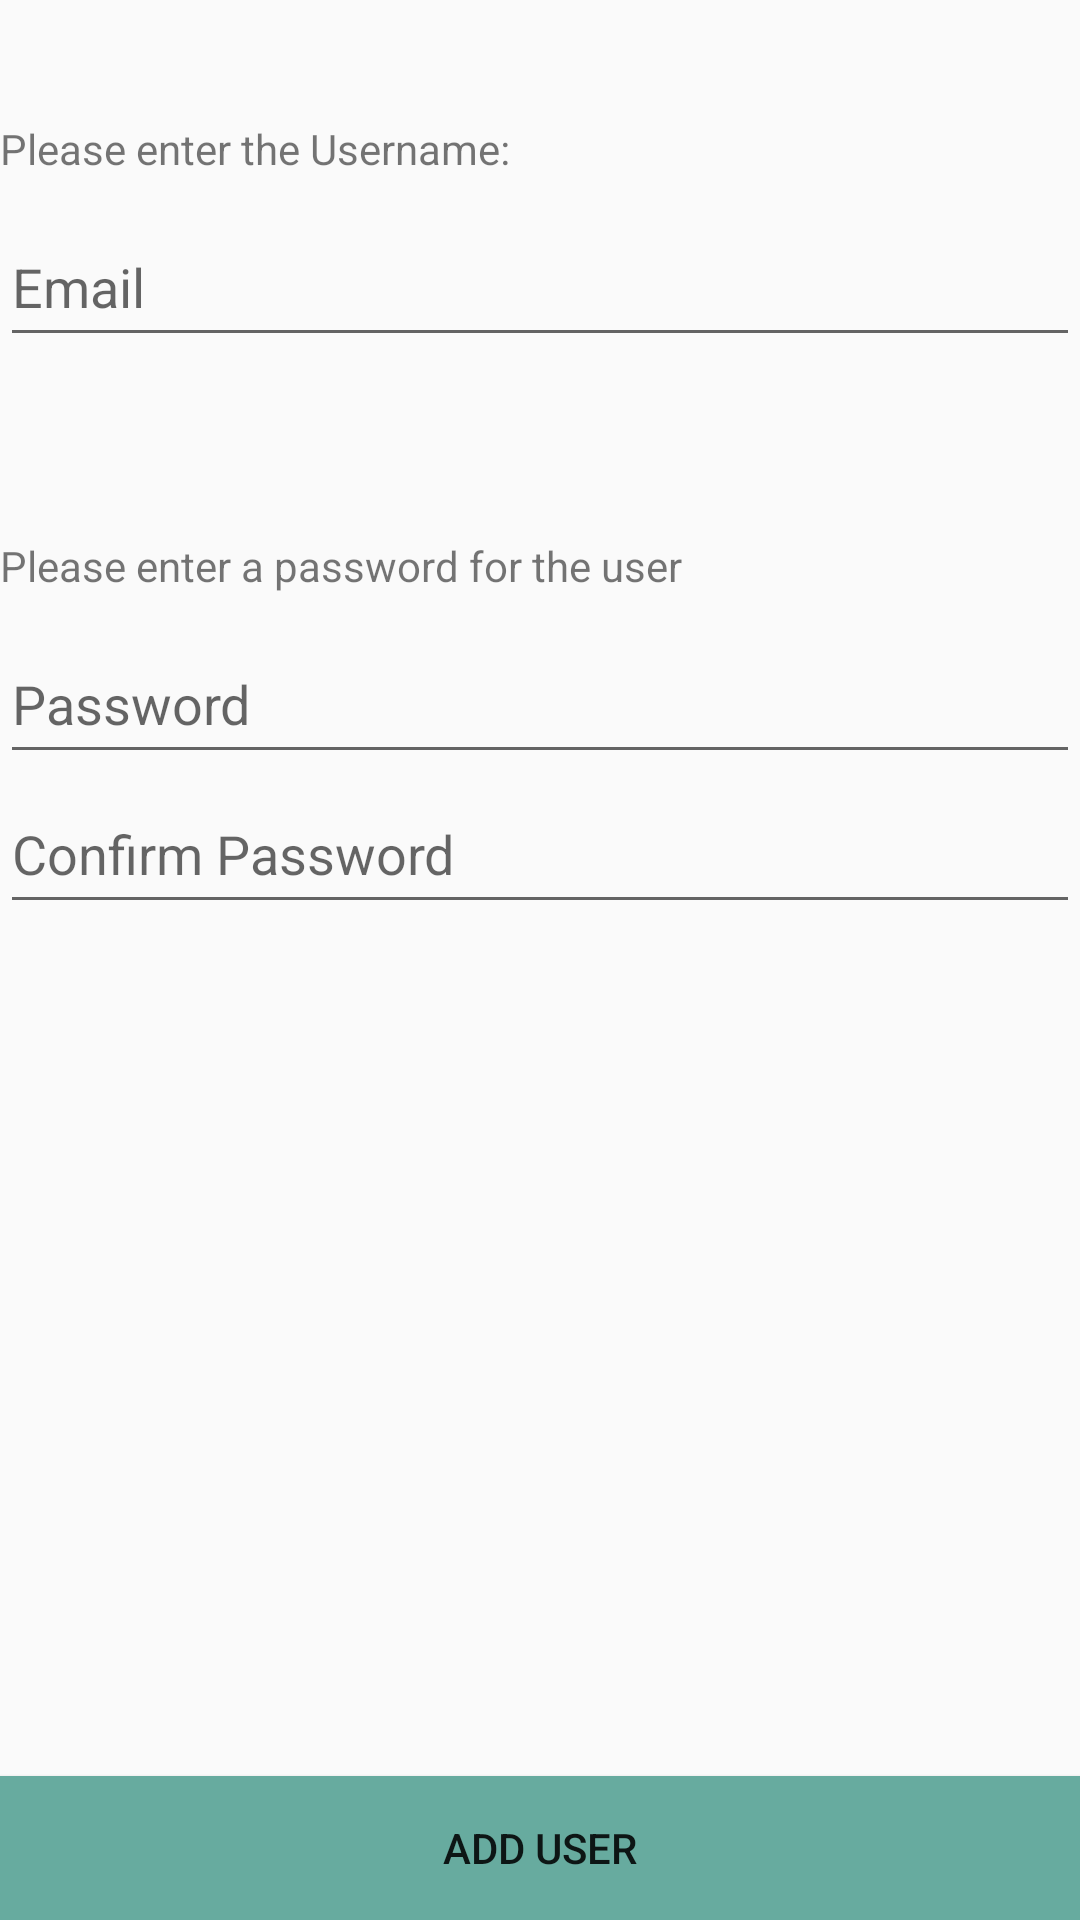

The Android layout XML behind this screen, and the referenced resources:
<!-- AndroidManifest.xml: application theme AppTheme -->
<!-- res/layout/activity_edituser.xml -->
<?xml version="1.0" encoding="utf-8"?>
<LinearLayout xmlns:android="http://schemas.android.com/apk/res/android"
    android:orientation="vertical" android:layout_width="match_parent"
    android:layout_height="match_parent"
    >


    <TextView
        android:id="@+id/textViewUser"
        android:layout_width="match_parent"
        android:layout_height="wrap_content"
        android:text="@string/textViewEditUserUsername"
        android:layout_marginTop="40dp"
        />

    <EditText
        android:id="@+id/editTextUsername"
        android:layout_width="match_parent"
        android:layout_height="50dp"
        android:hint="@string/loginUsername"
        android:layout_marginTop="10dp"
        />


    <TextView
        android:id="@+id/textViewPassword"
        android:layout_width="match_parent"
        android:layout_height="wrap_content"
        android:text="@string/textViewEditUserPassword"
        android:layout_marginTop="60dp"
       />

    <EditText
        android:id="@+id/editTextPassword"
        android:layout_width="match_parent"
        android:layout_height="50dp"
        android:hint="@string/loginPassword"
        android:layout_marginTop="10dp"
       />

    <EditText
        android:id="@+id/editTextPasswordConfirm"
        android:layout_width="match_parent"
        android:layout_height="50dp"
        android:hint="@string/loginPasswordConfirm"
   />

    <LinearLayout
        android:layout_width="match_parent"
        android:layout_height="match_parent"
        android:orientation="vertical"
        android:gravity="bottom">

        <Button
            android:id="@+id/button2"
            android:layout_width="match_parent"
            android:layout_height="wrap_content"
            android:background="#67ab9f"
            android:text="@string/buttonEditUser"


            />
    </LinearLayout>


</LinearLayout>
<!-- resources referenced by this layout -->
<resources>
  <string name="buttonEditUser">Add User</string>
  <string name="loginPassword">Password</string>
  <string name="loginPasswordConfirm">Confirm Password</string>
  <string name="loginUsername">Email</string>
  <string name="textViewEditUserPassword">Please enter a password for the user</string>
  <string name="textViewEditUserUsername">Please enter the Username:</string>
  <style name="AppTheme" parent="Theme.AppCompat.Light.DarkActionBar">
          
          <item name="colorPrimary">#67ab9f</item>
          <item name="colorPrimaryDark">#cccccc</item>
          <item name="colorAccent">@color/colorAccent</item>
  
  
      </style>
  <!-- not gathered from this repository: default colours our renderer supplied (Android Studio template values) -->
  <color name="colorAccent">#FF03DAC5</color>
</resources>
